Photos from the image-classification dataset "achira_image_classify" in the GitHub repository heroorkrishna/achira_image_classify. Its 4 classes are: disc, gear, hexagon, square.

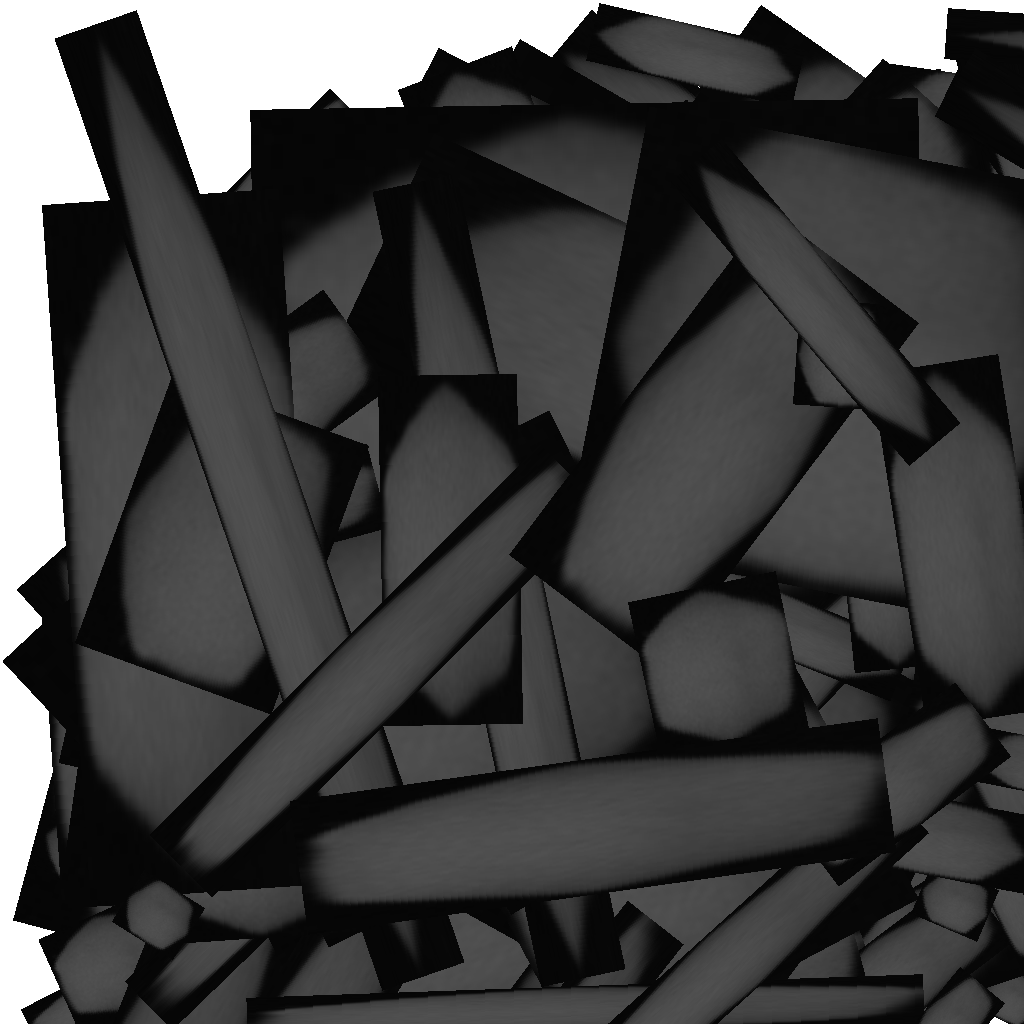
Label: hexagon

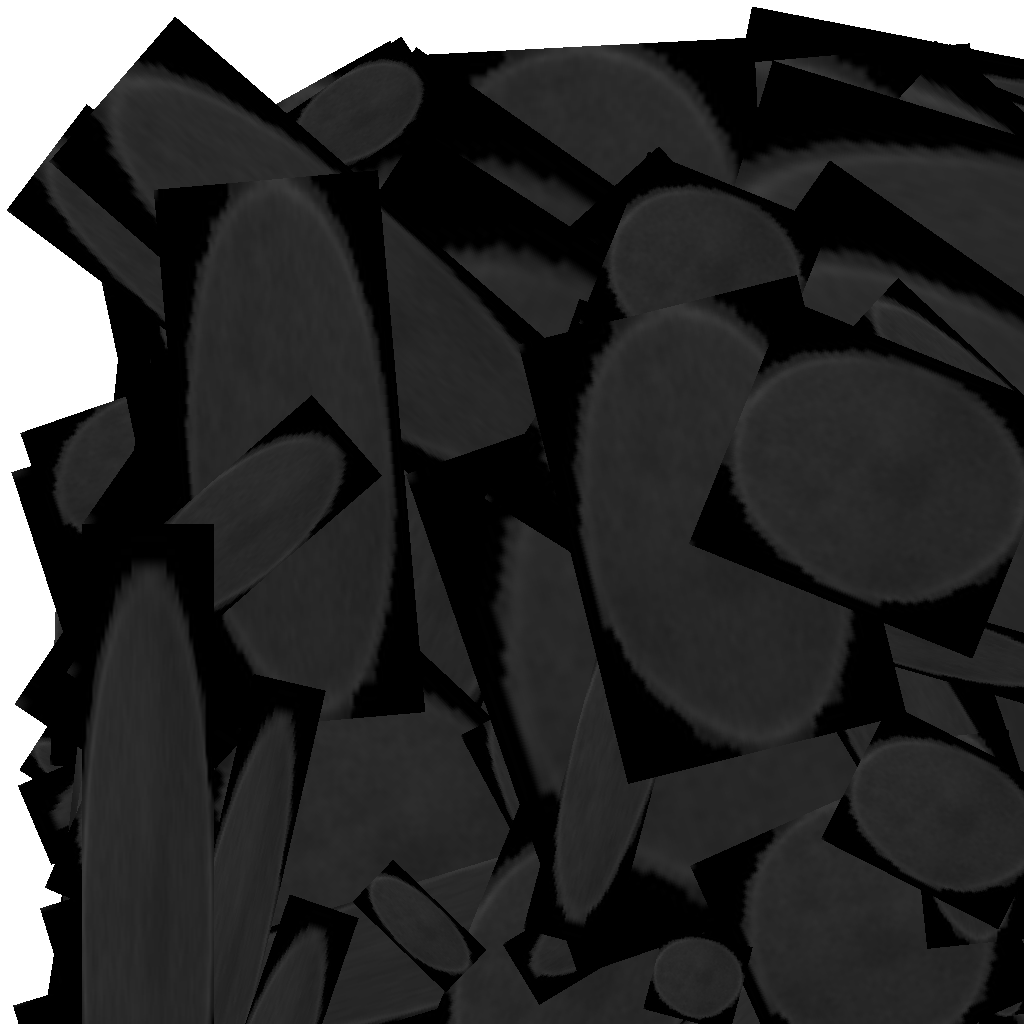
Label: disc

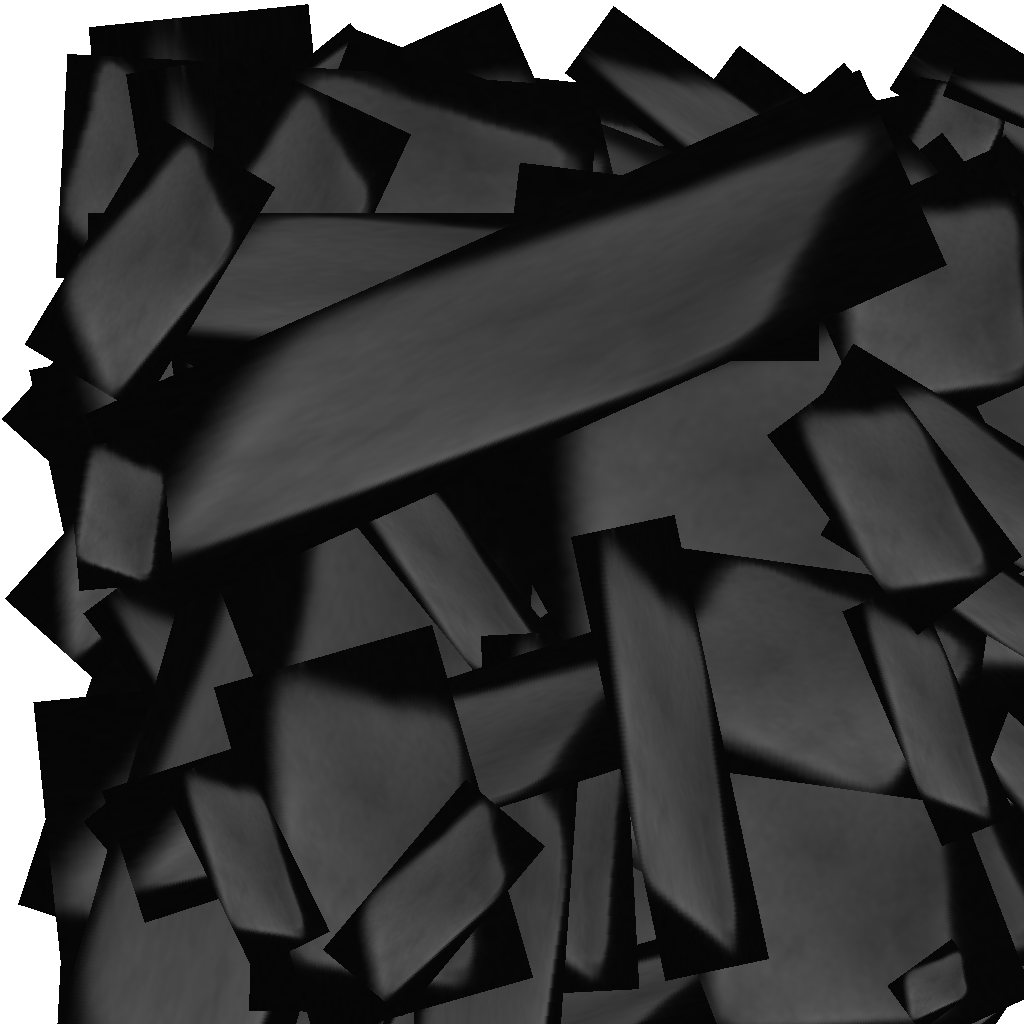
Label: square

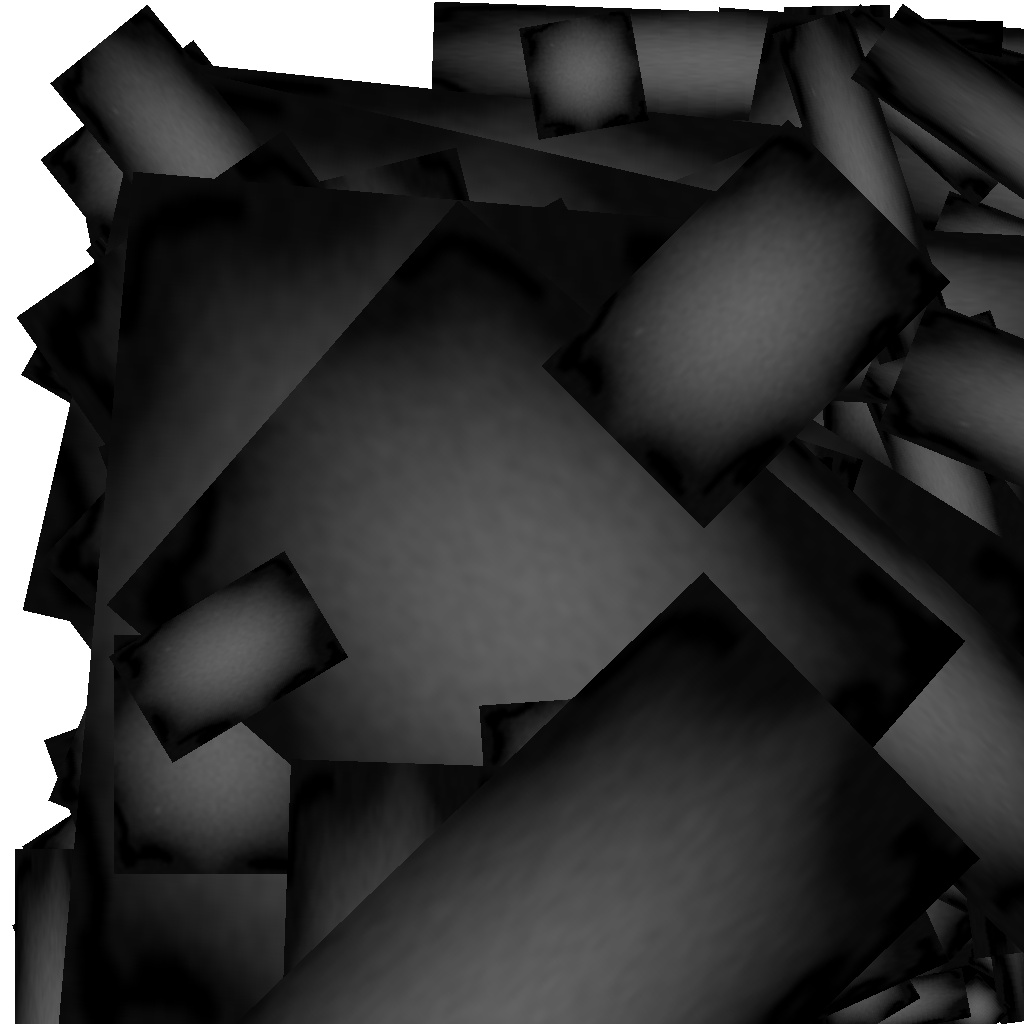
Label: gear

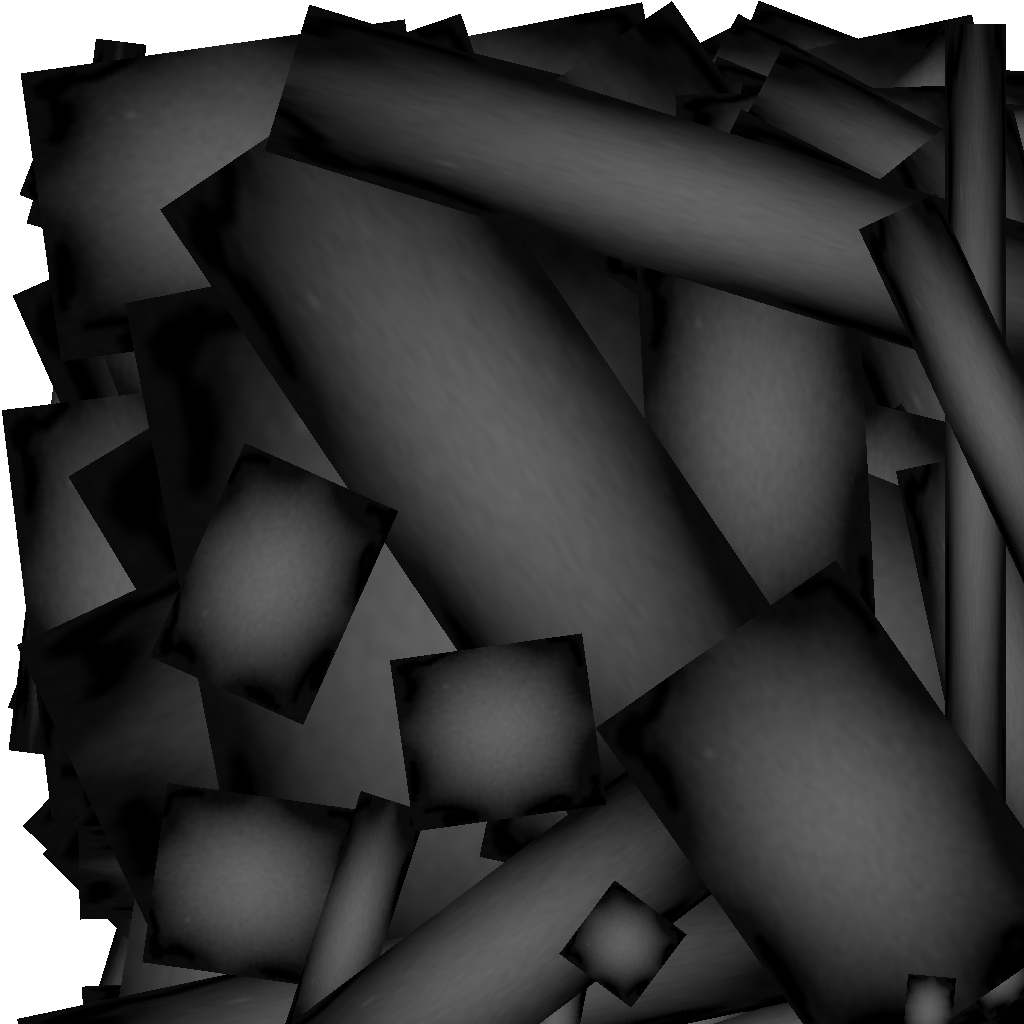
Label: gear

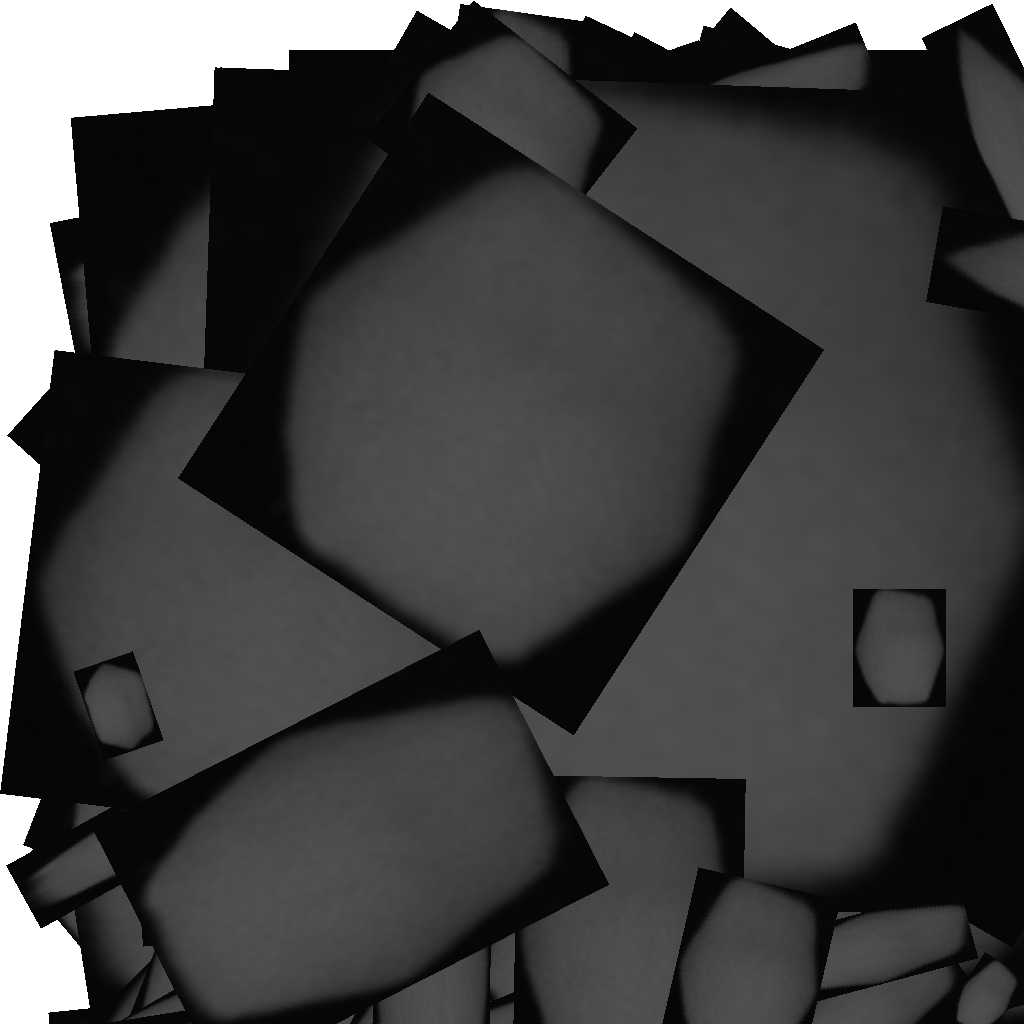
Label: hexagon
